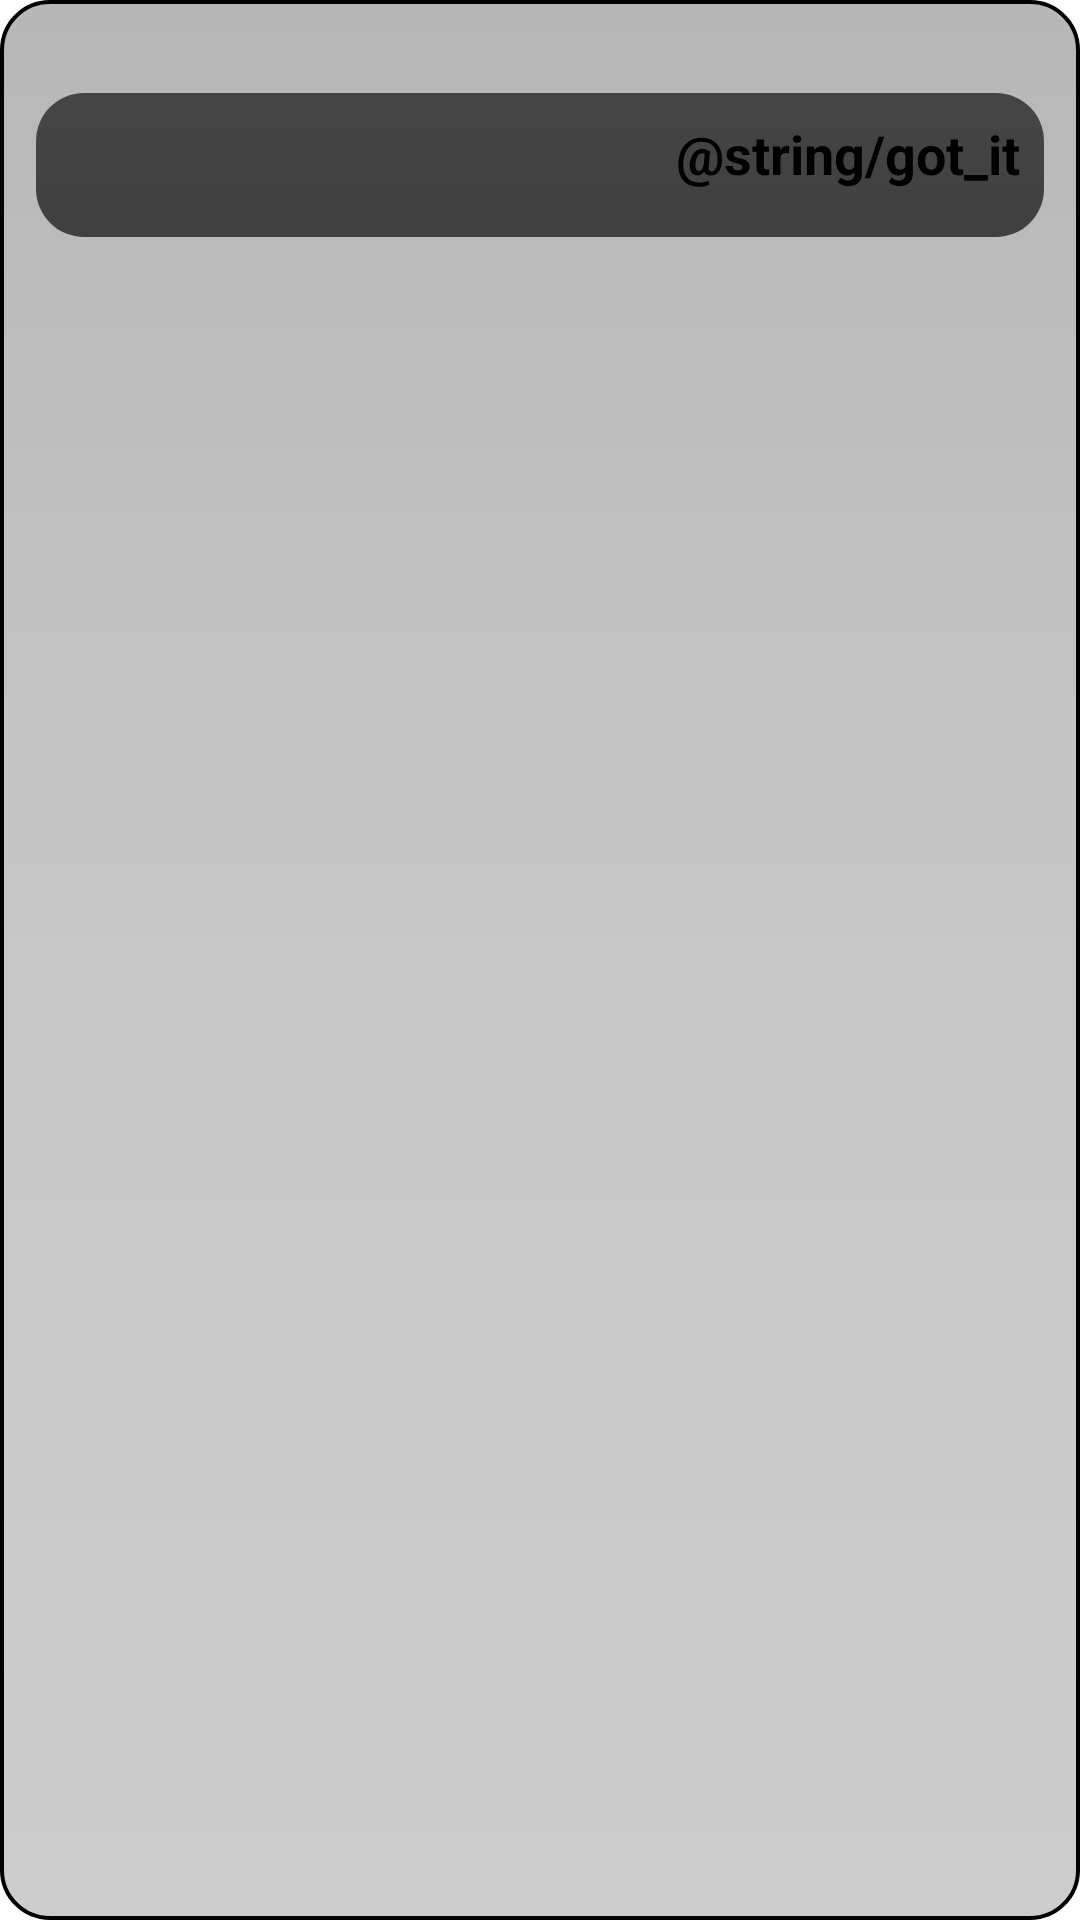

Android layout source for this screen:
<!-- AndroidManifest.xml: application theme Theme.FCC.MySplash -->
<!-- res/layout/information_dialog.xml -->
<LinearLayout xmlns:android="http://schemas.android.com/apk/res/android"
  xmlns:tools="http://schemas.android.com/tools"
  android:orientation="vertical"
  android:layout_width="wrap_content"
  android:layout_height="wrap_content"
  style="@style/Theme.AppCompat.DayNight.Dialog"
  android:layout_gravity="center"
  android:background="@drawable/border">
    <TextView
        android:id="@+id/content"
        android:layout_width="wrap_content"
        android:textColor="@color/black"
        android:gravity="center"
        tools:text="Try to use real units so that it all works"
        android:layout_height="wrap_content"
        android:layout_marginTop="16dp"
        android:layout_marginLeft="4dp"
        android:layout_marginRight="4dp"
        android:layout_marginBottom="4dp"
         />

    <Button
        android:id="@+id/cancel_button"
        android:layout_width="match_parent"
        android:layout_height="wrap_content"
        android:background="@drawable/button_gradient"
        android:textSize="18sp"
        android:padding="8dp"
        android:gravity="end"
        android:textStyle="bold"
        style="@style/Widget.MaterialComponents.Button.TextButton"
        android:layout_margin="4dp"
        android:textColor="@color/black"
        android:text="@string/got_it" />

</LinearLayout>
<!-- resources referenced by this layout -->
<resources>
  <!-- drawable border (drawable) -->
  <?xml version="1.0" encoding="UTF-8"?>
  <shape xmlns:android="http://schemas.android.com/apk/res/android" android:shape="rectangle">
      <corners android:radius="16dp"/>
      <padding android:left="8dp" android:right="8dp"/>
      <stroke android:width="1.22dp" android:color="@color/black"/>
  
      <gradient
          android:type="linear"
          android:angle="270"
          android:centerColor="#C8C7C7"
          android:startColor="#B8B7B7"
          android:endColor="#CDCDCD"
          />
  </shape>
  <style name="Theme.FCC.MySplash" parent="Theme.SplashScreen">
          <item name="windowSplashScreenBackground">#F68501</item>
          <item name="windowSplashScreenAnimatedIcon">@mipmap/final_launcher</item>
          <item name="postSplashScreenTheme">@style/AppTheme</item>
      </style>
  <color name="md_theme_primary">#855318</color>
  <color name="md_theme_onPrimary">#FFFFFF</color>
  <color name="md_theme_primaryContainer">#FFDCBE</color>
  <color name="md_theme_onPrimaryContainer">#2C1600</color>
  <color name="md_theme_secondary">#725A42</color>
  <color name="md_theme_onSecondary">#FFFFFF</color>
  <color name="md_theme_secondaryContainer">#FFDCBE</color>
  <color name="md_theme_onSecondaryContainer">#291806</color>
  <color name="md_theme_tertiary">#58633A</color>
  <color name="md_theme_onTertiary">#FFFFFF</color>
  <color name="md_theme_tertiaryContainer">#DCE8B4</color>
  <color name="md_theme_onTertiaryContainer">#161E01</color>
  <color name="md_theme_error">#BA1A1A</color>
  <color name="md_theme_onError">#FFFFFF</color>
  <color name="md_theme_errorContainer">#FFDAD6</color>
  <color name="md_theme_onErrorContainer">#410002</color>
  <color name="md_theme_background">#FFF8F5</color>
  <color name="md_theme_onBackground">#211A14</color>
  <color name="md_theme_surface">#FFF8F5</color>
  <color name="md_theme_onSurface">#211A14</color>
  <color name="md_theme_surfaceVariant">#F2DFD1</color>
  <color name="md_theme_onSurfaceVariant">#51453A</color>
  <color name="md_theme_outline">#837468</color>
  <color name="md_theme_outlineVariant">#D5C3B5</color>
  <color name="md_theme_inverseSurface">#372F28</color>
  <color name="md_theme_inverseOnSurface">#FDEEE3</color>
  <color name="md_theme_inversePrimary">#FDB975</color>
  <color name="md_theme_primaryFixed">#FFDCBE</color>
  <color name="md_theme_onPrimaryFixed">#2C1600</color>
  <color name="md_theme_primaryFixedDim">#FDB975</color>
  <color name="md_theme_onPrimaryFixedVariant">#693C00</color>
  <color name="md_theme_secondaryFixed">#FFDCBE</color>
  <color name="md_theme_onSecondaryFixed">#291806</color>
  <color name="md_theme_secondaryFixedDim">#E1C1A4</color>
  <color name="md_theme_onSecondaryFixedVariant">#59422C</color>
  <color name="md_theme_tertiaryFixed">#DCE8B4</color>
  <color name="md_theme_onTertiaryFixed">#161E01</color>
  <color name="md_theme_tertiaryFixedDim">#C0CC9A</color>
  <color name="md_theme_onTertiaryFixedVariant">#414B24</color>
  <color name="md_theme_surfaceDim">#E6D7CD</color>
  <color name="md_theme_surfaceBright">#FFF8F5</color>
  <color name="md_theme_surfaceContainerLowest">#FFFFFF</color>
  <color name="md_theme_surfaceContainerLow">#FFF1E7</color>
  <color name="md_theme_surfaceContainer">#FAEBE0</color>
  <color name="md_theme_surfaceContainerHigh">#F4E5DB</color>
  <color name="md_theme_surfaceContainerHighest">#EFE0D5</color>
  <!-- not gathered from this repository: default colours our renderer supplied (Android Studio template values) -->
  <color name="black">#FF000000</color>
</resources>
